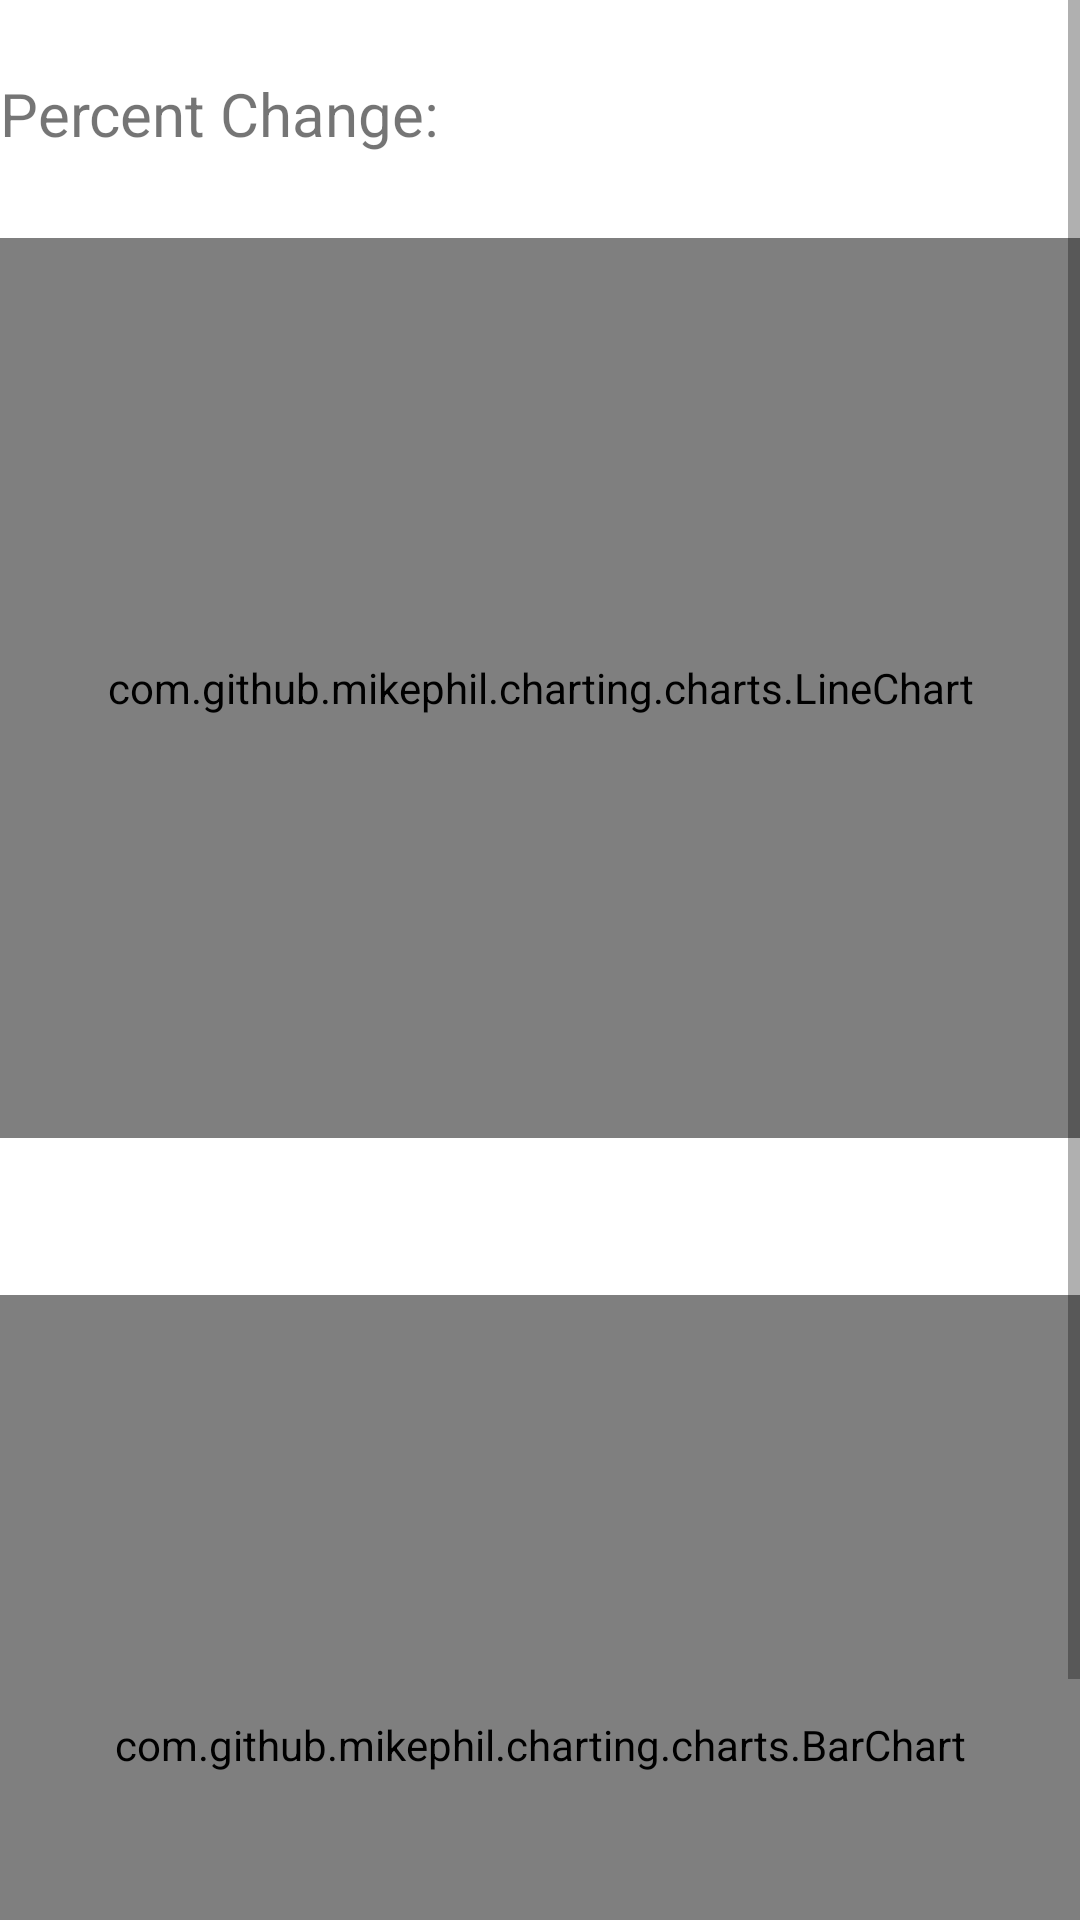

Here is an Android app screen rendered from its layout file. Give the layout XML and the strings, colors and styles it references.
<!-- AndroidManifest.xml: application theme Theme.SNRG -->
<!-- res/layout/info.xml -->
<?xml version="1.0" encoding="utf-8"?>
<ScrollView xmlns:android="http://schemas.android.com/apk/res/android"
    xmlns:tools="http://schemas.android.com/tools"
    android:layout_width="match_parent"
    android:layout_height="match_parent"
    xmlns:app="http://schemas.android.com/apk/res-auto"
    android:orientation="vertical">
    <androidx.constraintlayout.widget.ConstraintLayout
        android:layout_width="match_parent"
        android:layout_height="wrap_content"
        >
    <ScrollView
        android:id="@+id/scrollView4"
        android:layout_width="match_parent"
        android:layout_height="wrap_content"
        app:layout_constraintStart_toStartOf="parent"
        app:layout_constraintTop_toTopOf="parent">

        <TextView
            android:id="@+id/data_textview"
            android:layout_width="match_parent"
            android:layout_height="wrap_content"
            android:textSize="18sp"
            app:layout_constraintEnd_toEndOf="parent"
            app:layout_constraintHorizontal_bias="0.063"
            app:layout_constraintStart_toStartOf="parent"
            app:layout_constraintTop_toTopOf="parent" />

    </ScrollView>


        <TextView
            android:id="@+id/avg_check_textview"
            android:layout_width="match_parent"
            android:layout_height="wrap_content"
            android:layout_marginTop="28dp"
            android:textSize="18sp"
            app:layout_constraintBottom_toTopOf="@+id/comparison_chart"
            app:layout_constraintTop_toBottomOf="@+id/sales_chart"
            app:layout_constraintVertical_bias="0.0"
            tools:layout_editor_absoluteX="0dp" />

        <com.github.mikephil.charting.charts.LineChart
        android:id="@+id/sales_chart"
        android:layout_width="0dp"
        android:layout_height="300dp"
        android:layout_marginTop="28dp"
        android:layout_weight="2"
        app:layout_constraintEnd_toEndOf="parent"
        app:layout_constraintHorizontal_bias="0.0"
        app:layout_constraintStart_toStartOf="parent"
        app:layout_constraintTop_toBottomOf="@+id/percent_change_textview">


    </com.github.mikephil.charting.charts.LineChart>

    <TextView
        android:id="@+id/percent_change_textview"
        android:layout_width="159dp"
        android:layout_height="wrap_content"
        android:layout_below="@id/avg_check_textview"
        android:text="@string/percent_change"
        android:textSize="20sp"
        app:layout_constraintStart_toStartOf="parent"
        app:layout_constraintTop_toBottomOf="@+id/scrollView4" />

    <com.github.mikephil.charting.charts.BarChart
        android:id="@+id/comparison_chart"
        android:layout_width="0dp"
        android:layout_height="300dp"
        android:layout_weight="1"
        app:layout_constraintBottom_toBottomOf="parent"
        app:layout_constraintEnd_toEndOf="parent"
        app:layout_constraintHorizontal_bias="0.0"
        app:layout_constraintStart_toStartOf="parent" />
    </androidx.constraintlayout.widget.ConstraintLayout>
</ScrollView>
<!-- resources referenced by this layout -->
<resources>
  <string name="percent_change">Percent Change: </string>
  <style name="Theme.SNRG" parent="Theme.MaterialComponents.DayNight.DarkActionBar">
          
          <item name="colorPrimary">@color/purple_500</item>
          <item name="colorPrimaryVariant">@color/purple_700</item>
          <item name="colorOnPrimary">@color/white</item>
          
          <item name="colorSecondary">@color/teal_200</item>
          <item name="colorSecondaryVariant">@color/teal_700</item>
          <item name="colorOnSecondary">@color/black</item>
          
          <item name="android:statusBarColor">?attr/colorPrimaryVariant</item>
          
      </style>
  <color name="purple_500">#FF6200EE</color>
  <color name="purple_700">#FF3700B3</color>
  <color name="white">#FFFFFFFF</color>
  <color name="teal_200">#FF03DAC5</color>
  <color name="teal_700">#FF018786</color>
  <color name="black">#FF000000</color>
</resources>
